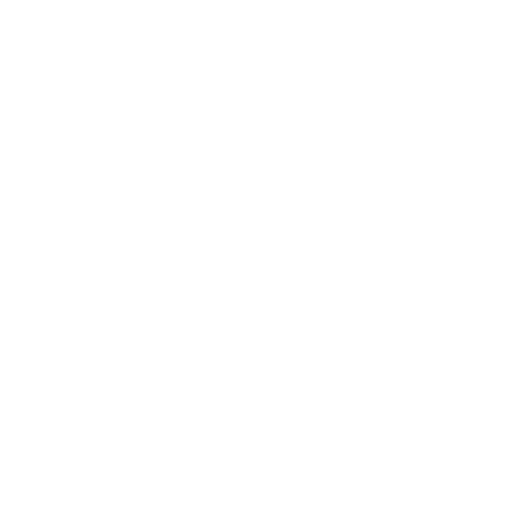
t = 0.00 s
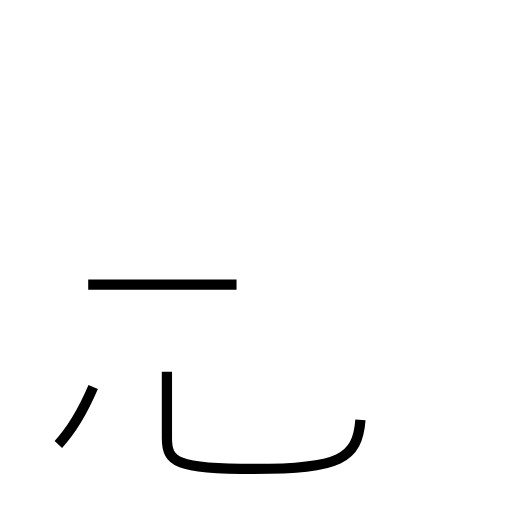
t = 1.52 s
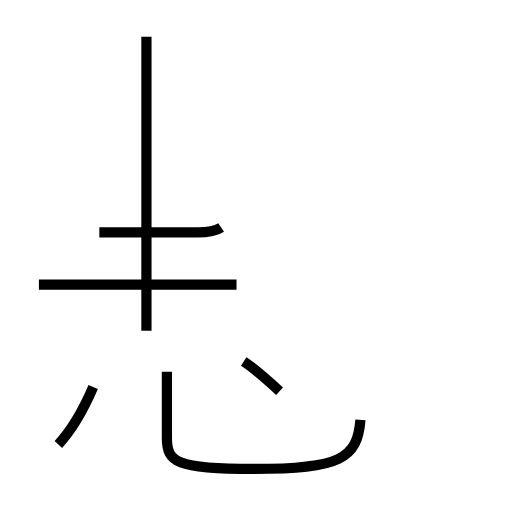
t = 3.02 s
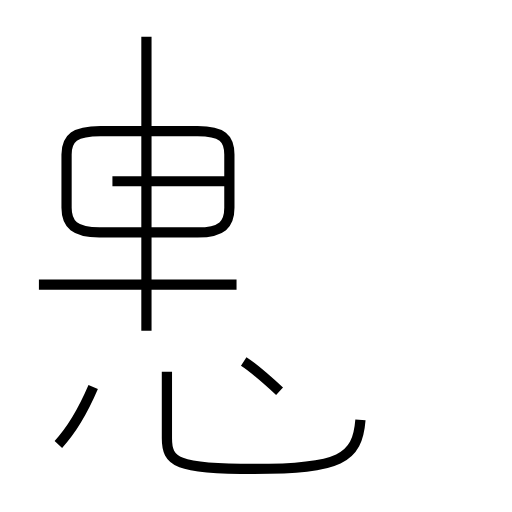
t = 4.43 s
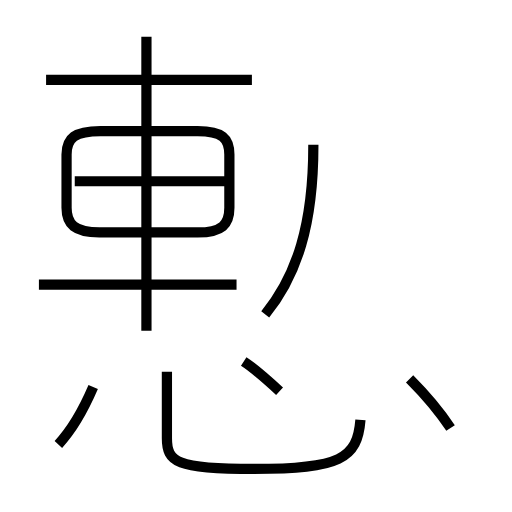
t = 5.86 s
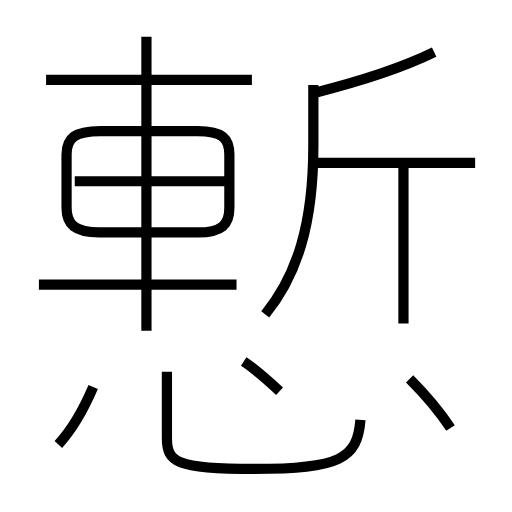
t = 7.35 s

The animated SVG that drew these frames (rendered in a browser with its animation timeline set to each time). Animation: 13 SMIL elements (animate=13); one cycle of 7.35 s.

<?xml version='1.0' encoding='utf-8'?>
<svg viewBox="0.0 -6.0 50.0 50.0" version="1.1" xmlns="http://www.w3.org/2000/svg"><rect x="-1000" y="-1000" width="2000" height="2000" stroke="white" fill="white" /><g style="fill:none;stroke:#000000;stroke-width:1"><path d="M 16.3 -7.7 L 16.3 -1.2 C 16.3 1.1 17.2 1.8 24.8 1.8 C 33.2 1.8 34.9 0.8 35.2 -3.0 " transform="translate(0.0 38.0)" stroke-dasharray="29.632141255533988" stroke-dashoffset="29.632141255533988"><animate attributeName="stroke-dashoffset" from="29.632141255533988" to="0" dur="0.8889642376660196s" begin="0s" fill="freeze" /></path><path d="M 5.7 -0.6 C 7.0 -2.0 8.2 -4.1 9.1 -6.2 " transform="translate(0.0 38.0)" stroke-dasharray="6.5808010102937855" stroke-dashoffset="6.5808010102937855"><animate attributeName="stroke-dashoffset" from="6.5808010102937855" to="0" dur="0.19742403030881356s" begin="0.8889642376660196s" fill="freeze" /></path><path d="M 23.1 -16.2 L 3.8 -16.2 " transform="translate(0.0 38.0)" stroke-dasharray="19.3" stroke-dashoffset="19.3"><animate attributeName="stroke-dashoffset" from="19.3" to="0" dur="0.579s" begin="1.0863882679748331s" fill="freeze" /></path><path d="M 27.3 -5.8 C 26.1 -6.9 24.9 -8.0 23.8 -8.7 " transform="translate(0.0 38.0)" stroke-dasharray="4.550838886288002" stroke-dashoffset="4.550838886288002"><animate attributeName="stroke-dashoffset" from="4.550838886288002" to="0" dur="0.13652516658864006s" begin="1.665388267974833s" fill="freeze" /></path><path d="M 14.3 -11.7 L 14.3 -40.4 " transform="translate(0.0 38.0)" stroke-dasharray="28.7" stroke-dashoffset="28.7"><animate attributeName="stroke-dashoffset" from="28.7" to="0" dur="0.861s" begin="1.801913434563473s" fill="freeze" /></path><path d="M 9.7 -21.3 L 19.3 -21.3 C 21.7 -21.3 22.4 -22.1 22.4 -23.7 L 22.4 -28.9 C 22.4 -30.5 21.7 -31.2 19.3 -31.2 L 9.8 -31.2 C 7.3 -31.2 6.5 -30.5 6.5 -28.9 L 6.5 -23.7 C 6.5 -22.1 7.3 -21.3 9.7 -21.3 Z " transform="translate(0.0 38.0)" stroke-dasharray="47.8150946601898" stroke-dashoffset="47.8150946601898"><animate attributeName="stroke-dashoffset" from="47.8150946601898" to="0" dur="1.434452839805694s" begin="2.662913434563473s" fill="freeze" /></path><path d="M 22.0 -26.3 L 7.3 -26.3 " transform="translate(0.0 38.0)" stroke-dasharray="14.7" stroke-dashoffset="14.7"><animate attributeName="stroke-dashoffset" from="14.7" to="0" dur="0.44099999999999995s" begin="4.097366274369167s" fill="freeze" /></path><path d="M 44.0 -2.2 C 43.0 -3.7 41.4 -5.6 40.0 -7.0 " transform="translate(0.0 38.0)" stroke-dasharray="6.256835557885653" stroke-dashoffset="6.256835557885653"><animate attributeName="stroke-dashoffset" from="6.256835557885653" to="0" dur="0.1877050667365696s" begin="4.538366274369166s" fill="freeze" /></path><path d="M 24.6 -36.2 L 4.5 -36.2 " transform="translate(0.0 38.0)" stroke-dasharray="20.1" stroke-dashoffset="20.1"><animate attributeName="stroke-dashoffset" from="20.1" to="0" dur="0.603s" begin="4.726071341105736s" fill="freeze" /></path><path d="M 25.9 -13.3 C 29.0 -17.1 30.6 -22.1 30.6 -29.8 L 30.6 -35.7 " transform="translate(0.0 38.0)" stroke-dasharray="23.4127248255152" stroke-dashoffset="23.4127248255152"><animate attributeName="stroke-dashoffset" from="23.4127248255152" to="0" dur="0.7023817447654559s" begin="5.3290713411057355s" fill="freeze" /></path><path d="M 39.4 -12.4 L 39.4 -27.9 " transform="translate(0.0 38.0)" stroke-dasharray="15.499999999999998" stroke-dashoffset="15.499999999999998"><animate attributeName="stroke-dashoffset" from="15.499999999999998" to="0" dur="0.4649999999999999s" begin="6.031453085871192s" fill="freeze" /></path><path d="M 46.4 -28.1 L 30.4 -28.1 " transform="translate(0.0 38.0)" stroke-dasharray="16.0" stroke-dashoffset="16.0"><animate attributeName="stroke-dashoffset" from="16.0" to="0" dur="0.48s" begin="6.496453085871192s" fill="freeze" /></path><path d="M 30.6 -34.9 C 34.6 -35.9 38.9 -37.2 42.4 -38.9" transform="translate(0.0 38.0)" stroke-dasharray="12.480762113938297" stroke-dashoffset="12.480762113938297"><animate attributeName="stroke-dashoffset" from="12.480762113938297" to="0" dur="0.3744228634181489s" begin="6.976453085871192s" fill="freeze" /></path></g></svg>
